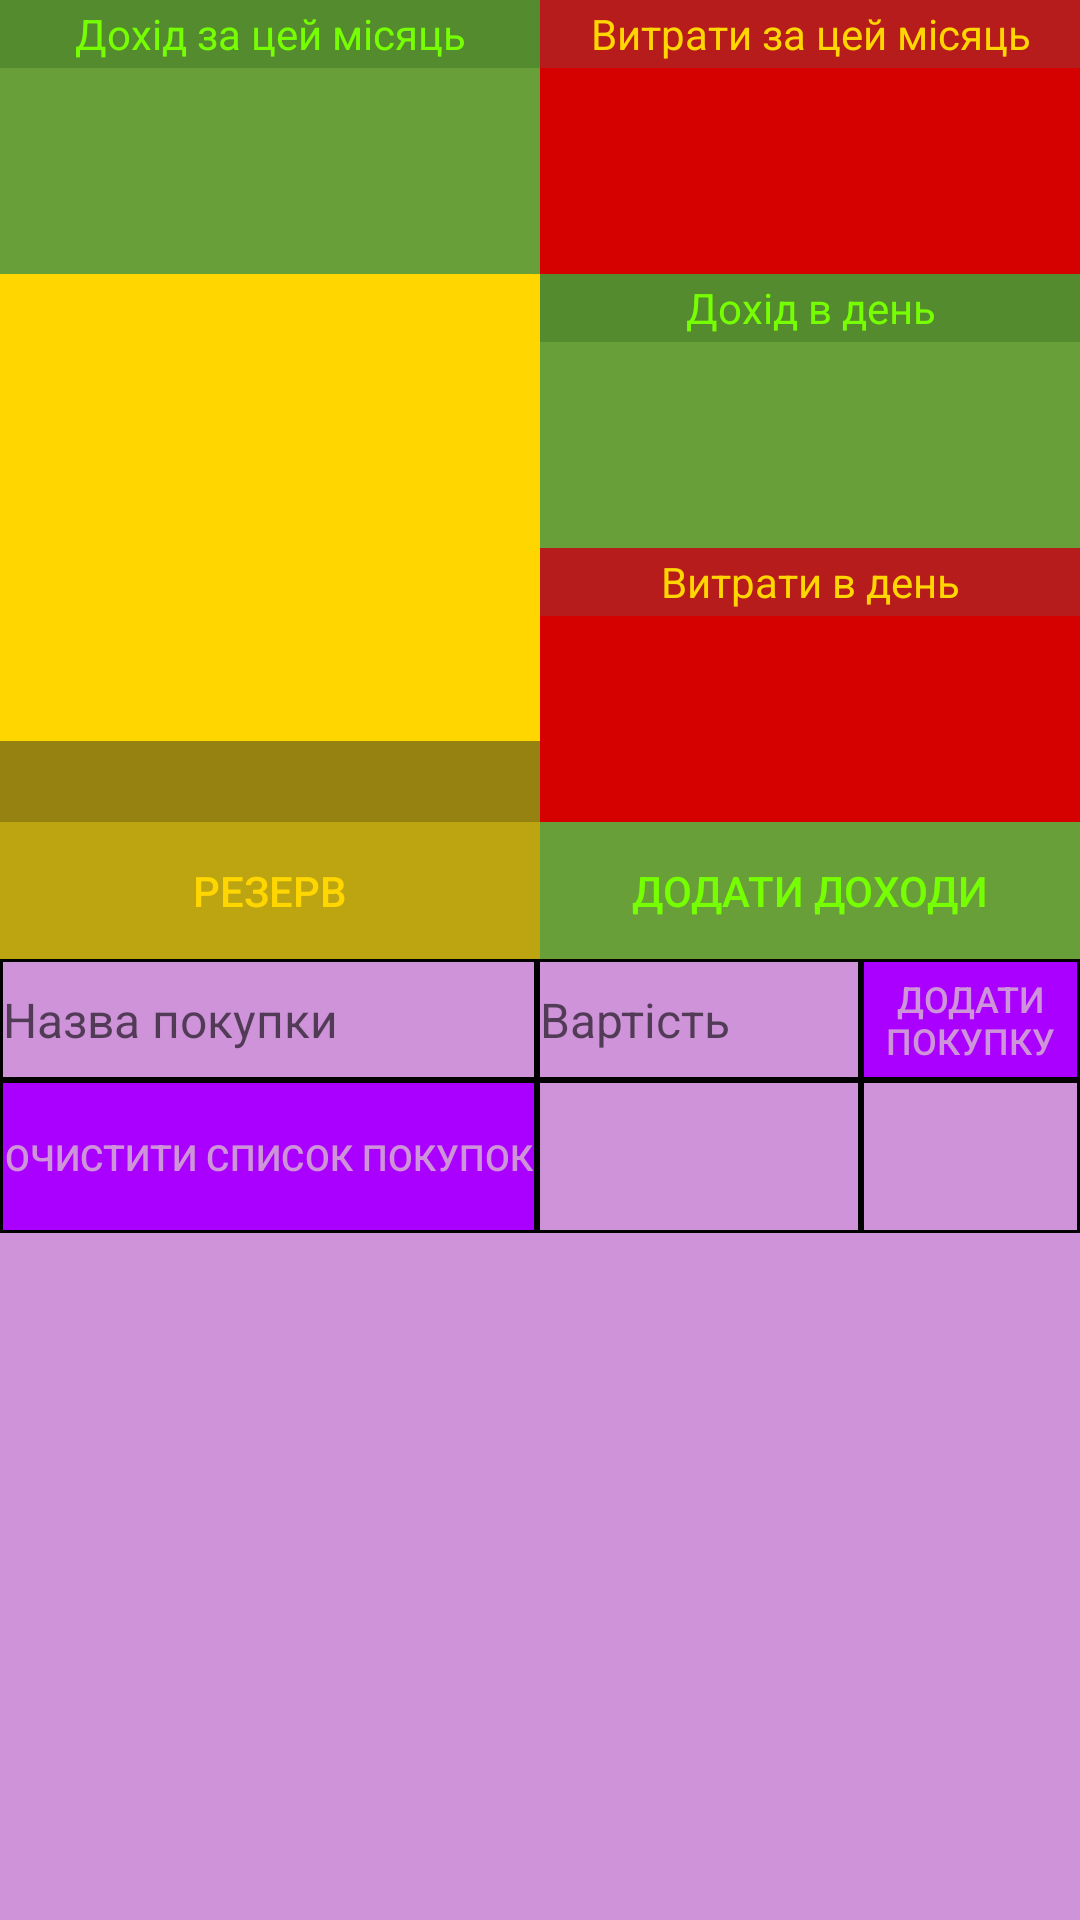

This screen was rendered from an Android layout file. Write that file and the resources it references.
<!-- AndroidManifest.xml: activity theme BudgetMainTheme -->
<!-- res/layout/activity_main.xml -->
<LinearLayout
    xmlns:android="http://schemas.android.com/apk/res/android"
    xmlns:tools="http://schemas.android.com/tools"
    tools:context=".MainActivityFragment"
    android:layout_width="match_parent"
    android:layout_height="match_parent"
    android:orientation="vertical"
    android:background="#CE93D8">

    <LinearLayout
        android:layout_width="match_parent"
        android:layout_height="0dp"
        android:layout_weight="2"
        android:orientation="horizontal">

        <LinearLayout
            android:layout_width="0dp"
            android:layout_weight="1"
            android:layout_height="match_parent"
            android:orientation="vertical">

            <TextView
                android:layout_width="match_parent"
                android:layout_height="0dp"
                android:background="#558B2F"
                android:gravity="center"
                android:textColor="#76FF03"
                android:text="@string/head_pos_bal_month"
                android:id="@+id/tvHeadPosBalMonth"
                android:layout_weight="1" />

            <TextView
                android:layout_width="match_parent"
                android:layout_height="0dp"
                android:layout_weight="3"
                android:id="@+id/tvPosBalMonth"
                android:background="#689F38"
                android:gravity="center"
                android:textColor="#76FF03"
                android:textSize="36sp" />

        </LinearLayout>

        <LinearLayout
            android:layout_width="0dp"
            android:layout_weight="1"
            android:layout_height="match_parent"
            android:orientation="vertical">

            <TextView
                android:layout_width="match_parent"
                android:layout_height="0dp"
                android:background="#B71C1C"
                android:gravity="center"
                android:textColor="#FFD600"
                android:text="@string/head_neg_bal_month"
                android:id="@+id/tvHeadNegBalMonth"
                android:layout_weight="1" />

            <TextView
                android:layout_width="match_parent"
                android:layout_height="0dp"
                android:layout_weight="3"
                android:id="@+id/tvNegBalMonth"
                android:background="#D50000"
                android:gravity="center"
                android:textColor="#FFD600"
                android:textSize="36sp" />

        </LinearLayout>

    </LinearLayout>

    <LinearLayout
        android:layout_width="match_parent"
        android:layout_height="0dp"
        android:layout_weight="4"
        android:orientation="horizontal">

        <LinearLayout
            android:layout_width="0dp"
            android:layout_weight="1"
            android:layout_height="match_parent"
            android:orientation="vertical">

            <ImageView
                android:layout_width="match_parent"
                android:layout_height="match_parent"
                android:layout_weight="4"
                android:src="@drawable/money"
                android:id="@+id/icReservationMoney"
                android:background="#FFD600" />
            <TextView
                android:layout_width="match_parent"
                android:layout_height="wrap_content"
                android:background="#ff968211"
                android:id="@+id/tvReservBalance"
                android:textColor="#FFD600"
                android:textSize="20sp"
                android:gravity="center" />

        </LinearLayout>

        <LinearLayout
            android:layout_width="0dp"
            android:layout_weight="1"
            android:layout_height="match_parent"
            android:orientation="vertical">

            <LinearLayout
                android:layout_width="match_parent"
                android:layout_weight="1"
                android:layout_height="0dp"
                android:orientation="vertical">

                <TextView
                    android:layout_width="match_parent"
                    android:layout_height="0dp"
                    android:layout_weight="1"
                    android:background="#558B2F"
                    android:id="@+id/tvHeadPosBalMid"
                    android:gravity="center"
                    android:textColor="#76FF03"
                    android:text="@string/head_pos_bal_mid" />

                <TextView
                    android:layout_width="match_parent"
                    android:layout_height="0dp"
                    android:layout_weight="3"
                    android:background="#689F38"
                    android:id="@+id/tvPosBalMidDay"
                    android:gravity="center"
                    android:textColor="#76FF03"
                    android:textSize="36sp"
                    android:outlineProvider="background" />

            </LinearLayout>

            <LinearLayout
                android:orientation="vertical"
                android:layout_width="match_parent"
                android:layout_height="0dp"
                android:layout_weight="1">

                <TextView
                    android:layout_width="match_parent"
                    android:layout_height="0dp"
                    android:layout_weight="1"
                    android:background="#B71C1C"
                    android:id="@+id/tvHeadNegBalMid"
                    android:gravity="center"
                    android:textColor="#FFD600"
                    android:text="@string/head_neg_bal_mid" />

                <TextView
                    android:layout_width="match_parent"
                    android:layout_height="0dp"
                    android:layout_weight="3"
                    android:background="#D50000"
                    android:id="@+id/tvNegBalMidDay"
                    android:gravity="center"
                    android:textColor="#FFD600"
                    android:textSize="36sp" />
            </LinearLayout>

        </LinearLayout>

    </LinearLayout>

    <LinearLayout
        android:layout_width="match_parent"
        android:layout_height="0dp"
        android:layout_weight="1"
        android:orientation="horizontal">

        <Button
            android:layout_width="0dp"
            android:layout_height="match_parent"
            android:id="@+id/btnReservBalance"
            android:layout_weight="1"
            android:background="#ffbca511"
            android:textColor="#FFD600"
            android:text="@string/btn_reserv" />

        <Button
            android:layout_width="0dp"
            android:layout_weight="1"
            android:layout_height="match_parent"
            android:background="#689F38"
            android:id="@+id/btnPosBalance"
            android:text="@string/btn_add_positiv_bal"
            android:textColor="#76FF03" />


    </LinearLayout>

    <LinearLayout
        android:layout_width="match_parent"
        android:layout_height="0dp"
        android:layout_weight="2"
        android:orientation="vertical"
        android:background="#ff000000">

        <LinearLayout
            android:layout_width="match_parent"
            android:layout_height="0dp"
            android:layout_weight="4"
            android:orientation="horizontal">

            <EditText
                android:layout_width="0dp"
                android:layout_height="match_parent"
                android:id="@+id/etValueName"
                android:layout_alignParentLeft="false"
                android:background="#CE93D8"
                android:hint="@string/hint_edit_text_val_name"
                android:layout_weight="5"
                android:textSize="16dp"
                android:layout_margin="1dp"
                android:textColor="#AA00FF" />

            <EditText
                android:layout_width="0dp"
                android:layout_height="match_parent"
                android:id="@+id/etValueCost"
                android:layout_alignParentRight="false"
                android:background="#CE93D8"
                android:hint="@string/hint_edit_text_val_cost"
                android:layout_weight="3"
                android:textSize="16dp"
                android:layout_margin="1dp"
                android:textColor="#AA00FF" />

            <Button
                android:layout_width="0dp"
                android:layout_weight="2"
                android:layout_height="match_parent"
                android:background="#AA00FF"
                android:id="@+id/btnAddBuying"
                android:text="@string/btn_add_negativ_bal"
                android:textColor="#CE93D8"
                android:textSize="12dp"
                android:layout_margin="1dp" />

        </LinearLayout>

        <LinearLayout
            android:layout_width="match_parent"
            android:layout_height="0dp"
            android:layout_weight="5"
            android:orientation="horizontal">

            <Button
                android:layout_width="0dp"
                android:layout_height="match_parent"
                android:id="@+id/btnClearShoppList"
                android:layout_below="@+id/etValueName"
                android:background="#AA00FF"
                android:textColor="#CE93D8"
                android:layout_weight="5"
                android:text="@string/btn_clear_shopp_list"
                android:textSize="12dp"
                android:gravity="center"
                android:layout_margin="1dp" />

            <TextView
                android:layout_width="0dp"
                android:layout_height="match_parent"
                android:id="@+id/tvDateShoppList"
                android:layout_weight="3"
                android:layout_margin="1dp"
                android:background="#CE93D8"
                android:gravity="center"
                android:textColor="#AA00FF"
                android:textSize="18sp" />

            <TextView
                android:layout_width="0dp"
                android:layout_height="match_parent"
                android:background="#CE93D8"
                android:id="@+id/tvBalanceShoppList"
                android:textColor="#AA00FF"
                android:layout_marginTop="0dp"
                android:textSize="22sp"
                android:layout_weight="2"
                android:gravity="center"
                android:layout_margin="1dp" />

        </LinearLayout>

    </LinearLayout>

    <LinearLayout
        android:layout_width="match_parent"
        android:layout_height="0dp"
        android:layout_weight="5">

        <ListView
            android:layout_width="match_parent"
            android:layout_height="match_parent"
            android:id="@+id/lvShoppList"
            android:background="#CE93D8">
        </ListView>
    </LinearLayout>

</LinearLayout>
<!-- resources referenced by this layout -->
<resources>
  <string name="btn_add_negativ_bal">Додати Покупку</string>
  <string name="btn_add_positiv_bal">Додати Доходи</string>
  <string name="btn_clear_shopp_list">Очистити список покупок</string>
  <string name="btn_reserv">Резерв</string>
  <string name="head_neg_bal_mid">Витрати в день</string>
  <string name="head_neg_bal_month">Витрати за цей місяць</string>
  <string name="head_pos_bal_mid">Дохід в день</string>
  <string name="head_pos_bal_month">Дохід за цей місяць</string>
  <string name="hint_edit_text_val_cost">Вартість</string>
  <string name="hint_edit_text_val_name">Назва покупки</string>
  <style name="BudgetMainTheme" parent="AppTheme">
          <item name="actionBarStyle">@style/ActionBar.Solid.Budget.NoTitle</item>
      </style>
  <style name="AppTheme" parent="Theme.AppCompat.Light.DarkActionBar">
      </style>
  <style name="ActionBar.Solid.Budget.NoTitle" parent="@style/Widget.AppCompat.Light.ActionBar.Solid.Inverse">
          <item name="displayOptions">useLogo|showHome</item>
          <item name="logo">@drawable/budgetsaver_logo</item>
      </style>
  <!-- drawable budgetsaver_logo: png bitmap (drawable, 36339 bytes) -->
</resources>
